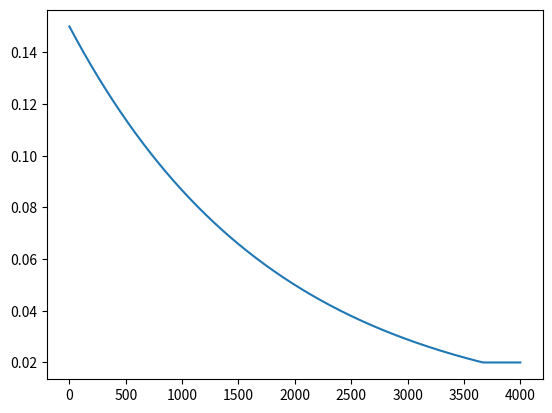

The script that saved this image:
import numpy as np
import matplotlib.pyplot as plt

lr = 0.15
lrs = [lr]
lrd = 2000
lrf = (0.05 / lr)**(1.0/lrd)

for k in range(0, 4000):
    lr *= lrf
    lrs.append(lr)

plt.plot([max(0.02, l) for l in lrs])
plt.show()
